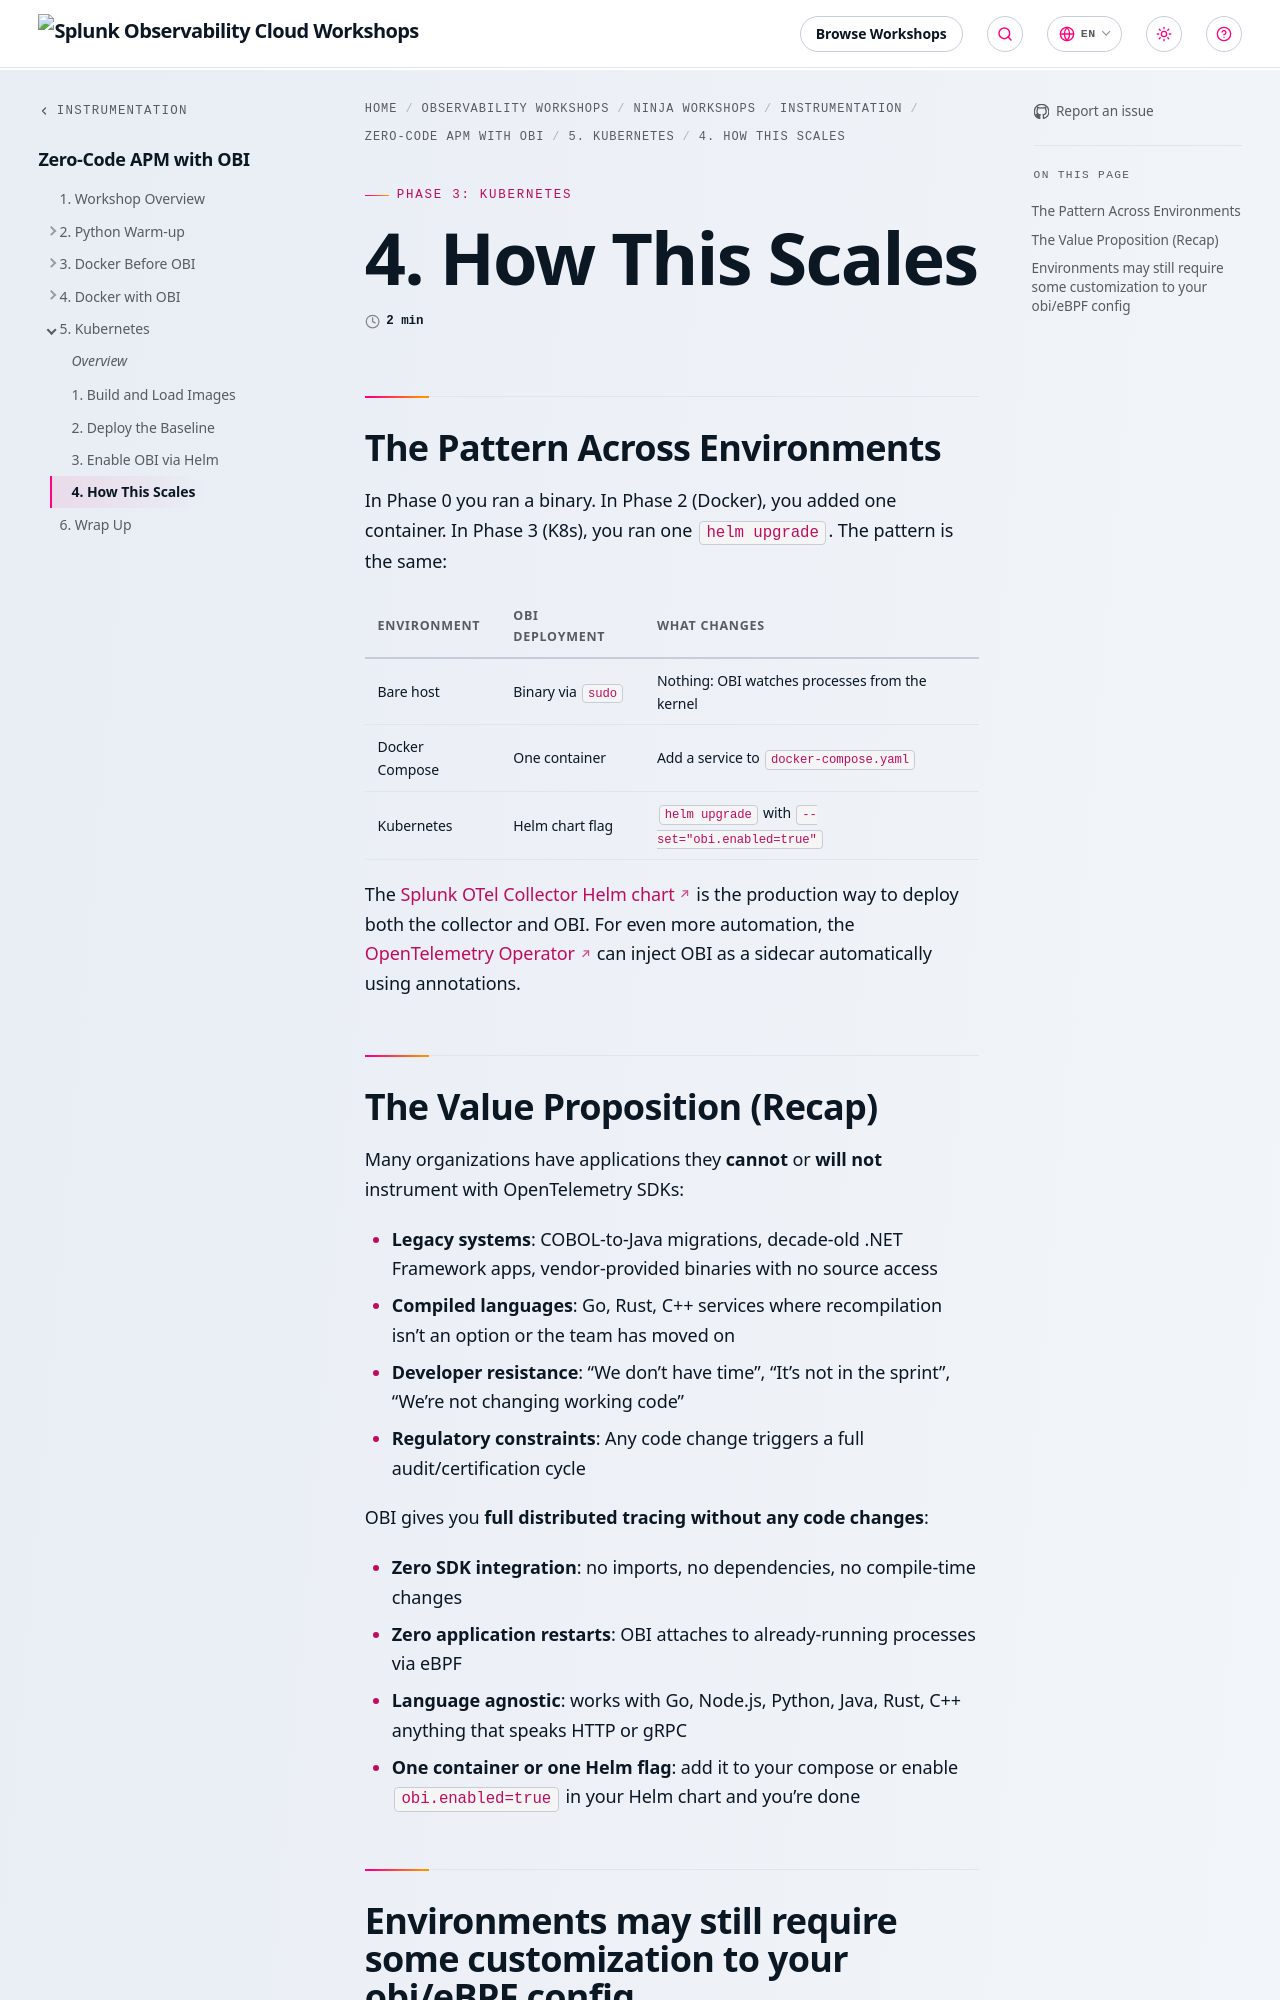

repository: splunk/observability-workshop · page: en/ninja-workshops/instrumentation/4-obi-ebpf/5-kubernetes/4-how-this-scales/index.html · generator: mkdocs

---
title: 4. How This Scales
weight: 4
---

## The Pattern Across Environments

In Phase 0 you ran a binary. In Phase 2 (Docker), you added one container. In Phase 3 (K8s), you ran one `helm upgrade`. The pattern is the same:

| Environment | OBI Deployment | What Changes |
|---|---|---|
| Bare host | Binary via `sudo` | Nothing: OBI watches processes from the kernel |
| Docker Compose | One container | Add a service to `docker-compose.yaml` |
| Kubernetes | Helm chart flag | `helm upgrade` with `--set="obi.enabled=true"` |

The [Splunk OTel Collector Helm chart](https://github.com/signalfx/splunk-otel-collector-chart/blob/main/docs/zero-code-ebpf-instrumentation.md) is the production way to deploy both the collector and OBI. For even more automation, the [OpenTelemetry Operator](https://opentelemetry.io/docs/kubernetes/operator/) can inject OBI as a sidecar automatically using annotations.
